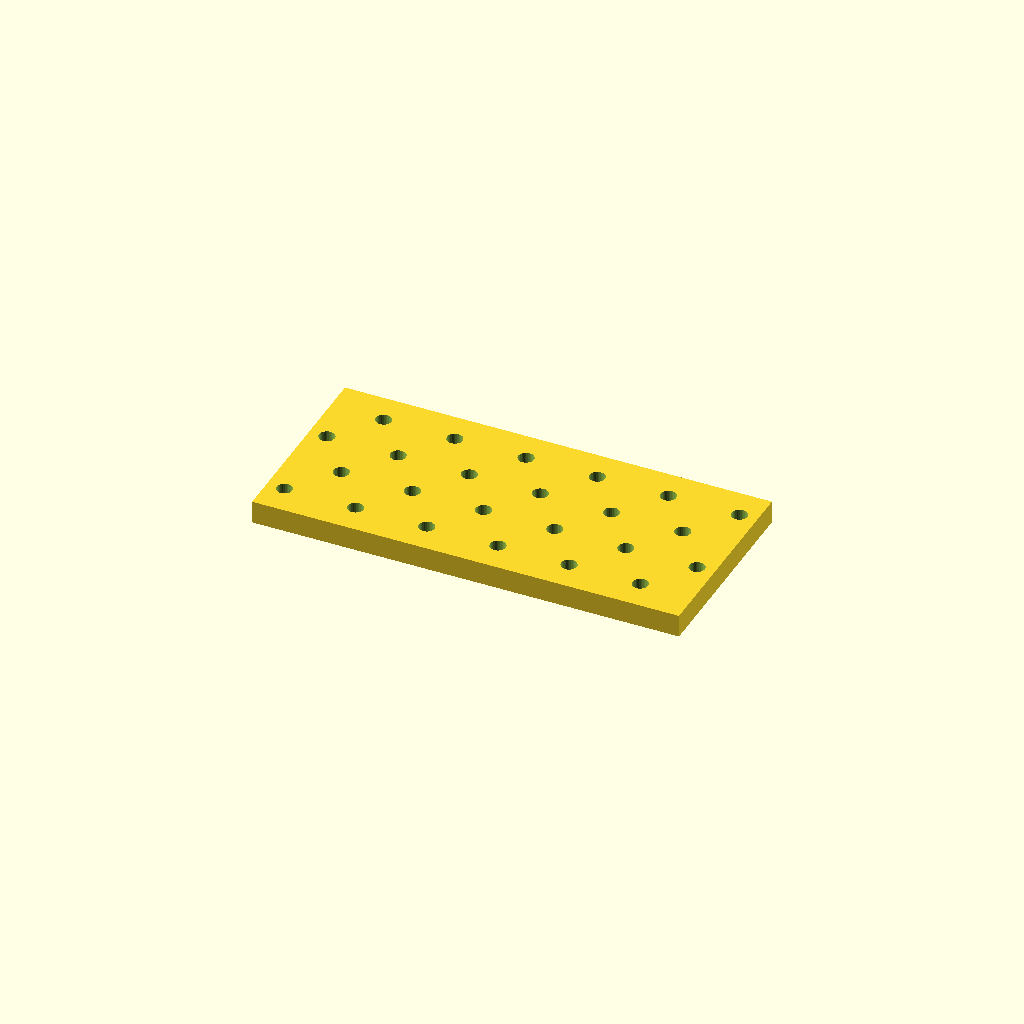
Cell 1: the model at its default parameters.
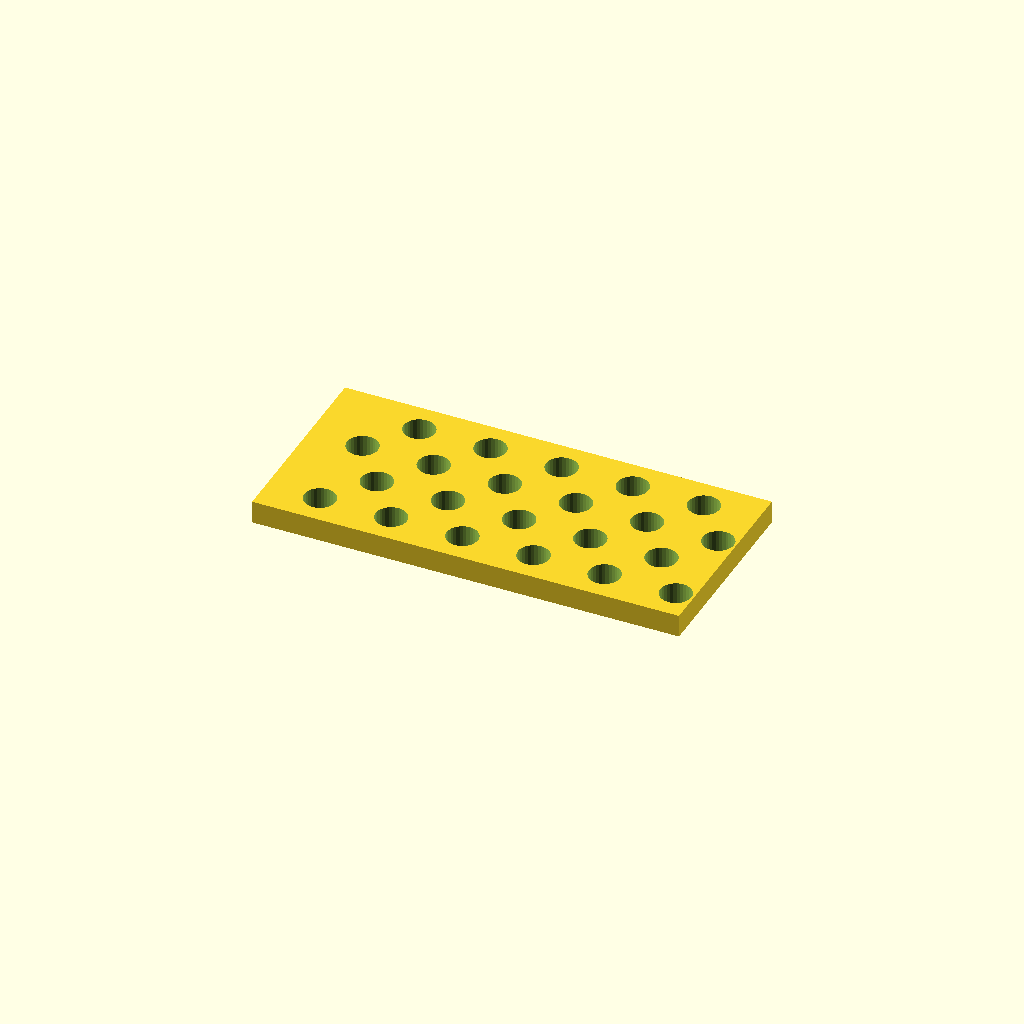
Cell 2 — hole_d set to 11, the other parameters unchanged.
All cells are drawn from one camera (rotation 55°, 0°, 25°, orthographic, colour scheme Cornfield), so only the parameter changes between them.
The OpenSCAD source (optional_data/data/place1/perfpanels/part_0074.scad):
$fn = 32;

// ----------------------------------------------------------------------
// Perforated panel 150 x 70 x 8
// 4 x 6 Ø5.5 holes, checker layout
// ----------------------------------------------------------------------

// --- parameters (mm) ---
panel = [150, 70, 8];  // overall size (x, y, z)
hole_d = 5.5;          // hole diameter
pitch_x = 25;          // hole pitch along X
pitch_y = 16;          // hole pitch along Y

// --- derived feature positions (mm) ---
margin = hole_d / 2 + 2;            // = 4.75   clearance from the panel edge
row_offset = pitch_x / 2;           // = 12.5   shift of every other row
cols = floor((panel[0] - 2 * margin - row_offset) / pitch_x) + 1;  // = 6   how many columns fit in X
rows = floor((panel[1] - 2 * margin) / pitch_y) + 1;  // = 4   how many rows fit in Y
span_x = (cols - 1) * pitch_x + row_offset;  // = 137.5   width of the field
span_y = (rows - 1) * pitch_y;      // = 48   height of the field
origin_x = -span_x / 2;             // = -68.75   X of the first hole
origin_y = -span_y / 2;             // = -24   Y of the first row
holes = rows * cols;                // = 24   holes in total
feature_centers = [
  [origin_x + 0 * pitch_x, origin_y + 0 * pitch_y],
  [origin_x + 1 * pitch_x, origin_y + 0 * pitch_y],
  [origin_x + 2 * pitch_x, origin_y + 0 * pitch_y],
  [origin_x + 3 * pitch_x, origin_y + 0 * pitch_y],
  [origin_x + 4 * pitch_x, origin_y + 0 * pitch_y],
  [origin_x + 5 * pitch_x, origin_y + 0 * pitch_y],
  [origin_x + row_offset + 0 * pitch_x, origin_y + 1 * pitch_y],
  [origin_x + row_offset + 1 * pitch_x, origin_y + 1 * pitch_y],
  [origin_x + row_offset + 2 * pitch_x, origin_y + 1 * pitch_y],
  [origin_x + row_offset + 3 * pitch_x, origin_y + 1 * pitch_y],
  [origin_x + row_offset + 4 * pitch_x, origin_y + 1 * pitch_y],
  [origin_x + row_offset + 5 * pitch_x, origin_y + 1 * pitch_y],
  [origin_x + 0 * pitch_x, origin_y + 2 * pitch_y],
  [origin_x + 1 * pitch_x, origin_y + 2 * pitch_y],
  [origin_x + 2 * pitch_x, origin_y + 2 * pitch_y],
  [origin_x + 3 * pitch_x, origin_y + 2 * pitch_y],
  [origin_x + 4 * pitch_x, origin_y + 2 * pitch_y],
  [origin_x + 5 * pitch_x, origin_y + 2 * pitch_y],
  [origin_x + row_offset + 0 * pitch_x, origin_y + 3 * pitch_y],
  [origin_x + row_offset + 1 * pitch_x, origin_y + 3 * pitch_y],
  [origin_x + row_offset + 2 * pitch_x, origin_y + 3 * pitch_y],
  [origin_x + row_offset + 3 * pitch_x, origin_y + 3 * pitch_y],
  [origin_x + row_offset + 4 * pitch_x, origin_y + 3 * pitch_y],
  [origin_x + row_offset + 5 * pitch_x, origin_y + 3 * pitch_y]
];   // hole centres, used verbatim by the cutter loop

// panel outline, every hole through
difference() {
  cube(panel, center = true);
  for (centre = feature_centers)
    translate([centre[0], centre[1], 0])
      cylinder(d = hole_d, h = panel[2] + 2, center = true);
}
Customizer parameters (derived from the source; name, type, default, range or options):
panel: vector, default [150, 70, 8]
hole_d: number, default 5.5
pitch_x: number, default 25
pitch_y: number, default 16
